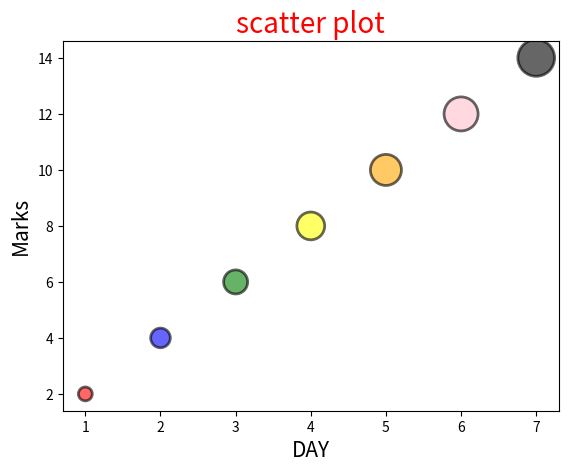

Here is the Python script that generated this plot:
import matplotlib.pyplot as plt

x = [1,2,3,4,5,6,7]
y = [2,4,6,8,10,12,14]


plt.title("scatter plot",fontsize = 20,color = "red")
plt.xlabel("DAY",fontsize = 15)
plt.ylabel("Marks",fontsize = 15)

colors = ["red","blue","green","yellow","orange","pink","black"]


size = [100,200,300,400,500,600,700]


# using marker parameter we can change the shape of the scatter plot
plt.scatter(x,y,c=colors,s=size,alpha = 0.6,marker = "o",edgecolors = "black",linewidths = 2)
plt.show()
